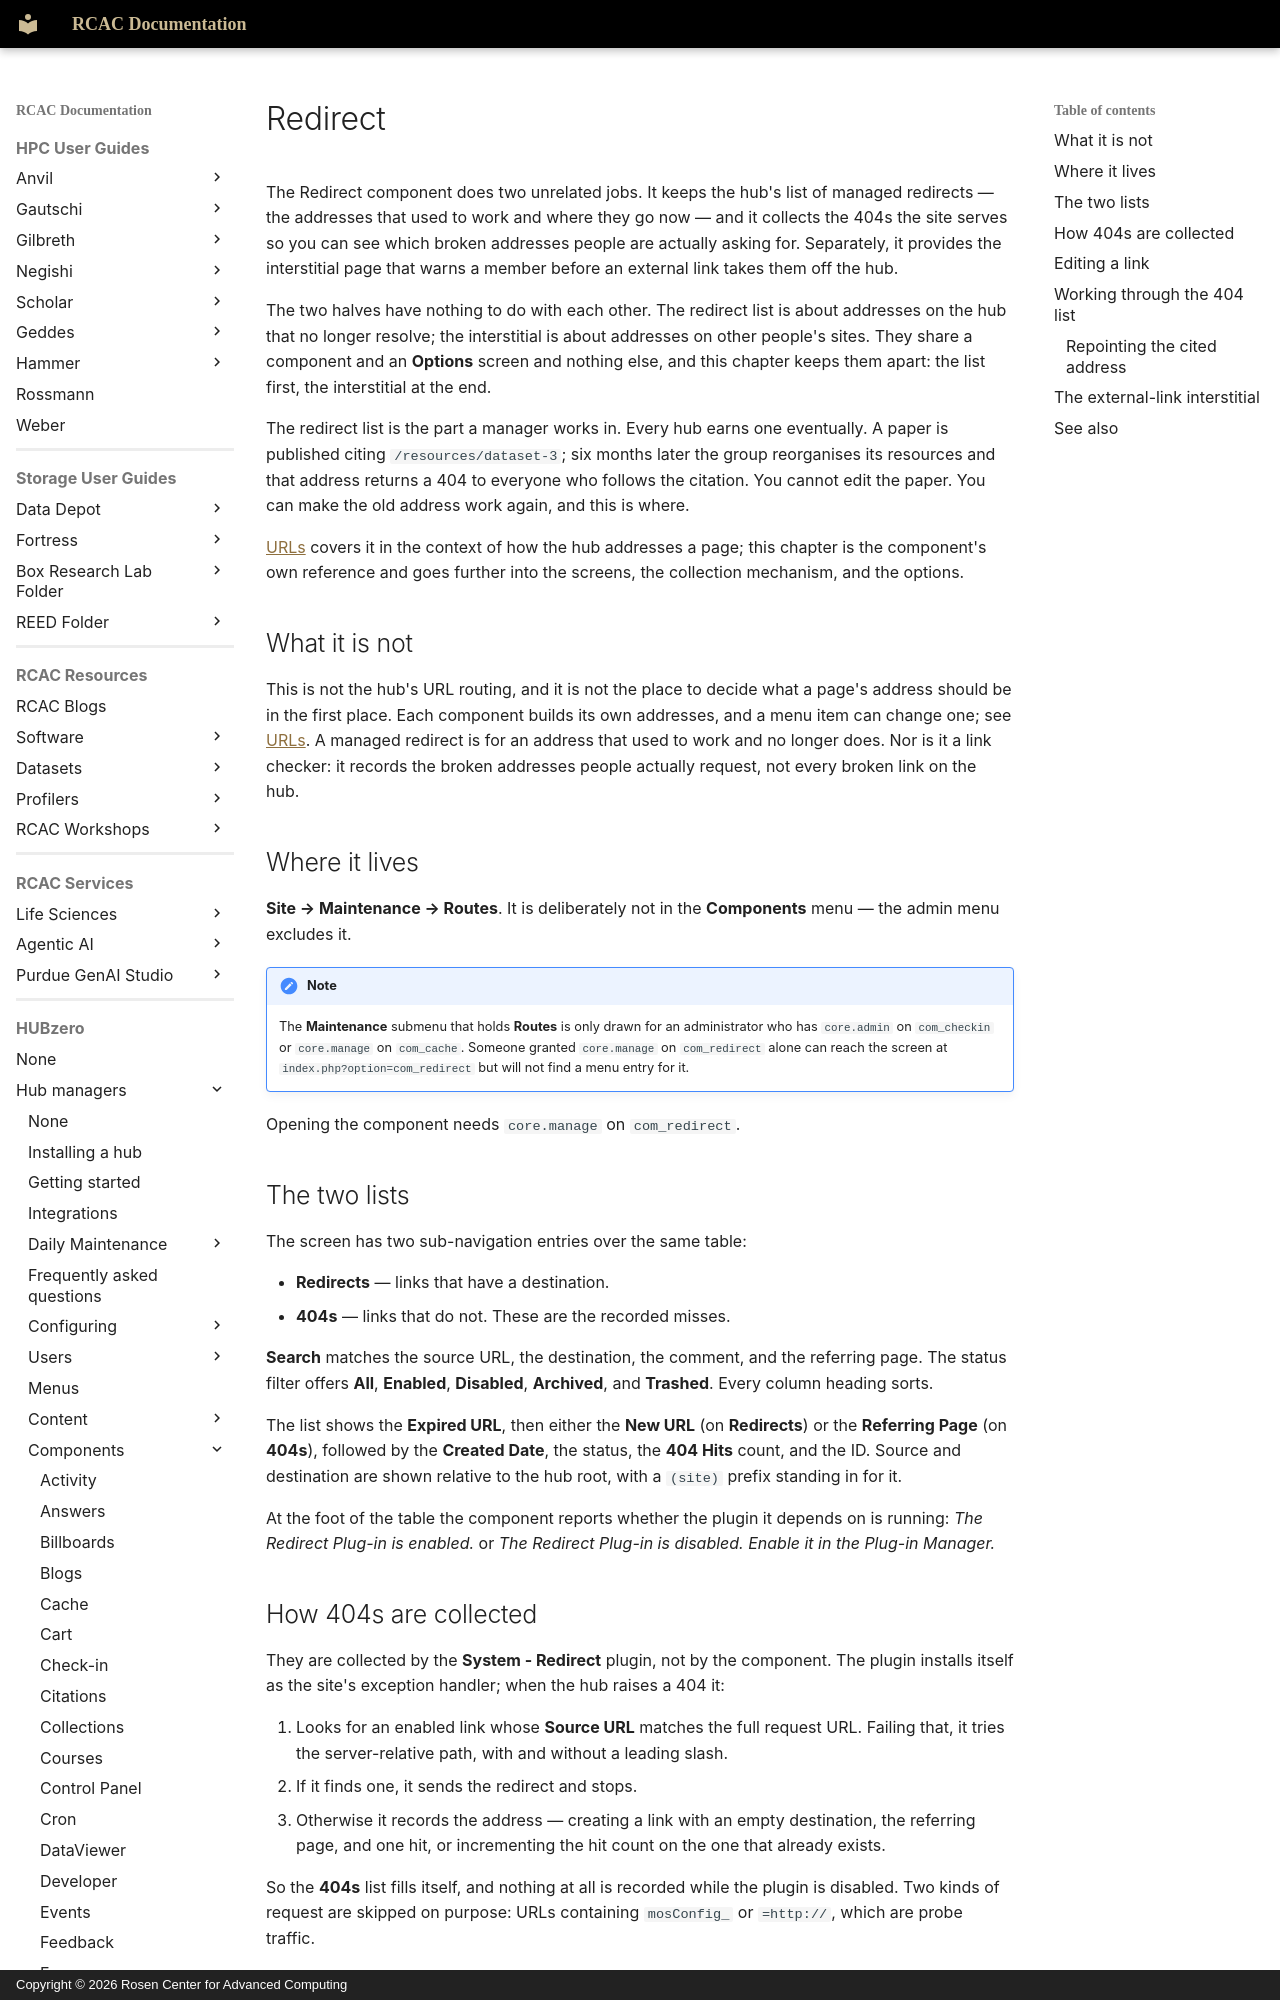

repository: PurdueRCAC/RCAC-Docs · page: hubzero/managers/components/redirect/index.html · generator: mkdocs · copyright: Copyright © 2026 Rosen Center for Advanced Computing

---
tags:
- HUBzero
render_macros: false
hubzero:
  upstream: docs/managers/09-components/28-redirect.md
  commit: 9c1a8c678002bdfb41860f90915a3589ab60339e
  status: rewritten
  reviewed-against: 2.4-main @ 009ec973b7
  reviewed: '2026-09-10'
  screenshots: none
---

# Redirect

The Redirect component does two unrelated jobs. It keeps the hub's list of
managed redirects — the addresses that used to work and where they go now —
and it collects the 404s the site serves so you can see which broken
addresses people are actually asking for. Separately, it provides the
interstitial page that warns a member before an external link takes them off
the hub.

The two halves have nothing to do with each other. The redirect list is about
addresses on the hub that no longer resolve; the interstitial is about
addresses on other people's sites. They share a component and an **Options**
screen and nothing else, and this chapter keeps them apart: the list first,
the interstitial at the end.

The redirect list is the part a manager works in. Every hub earns one
eventually. A paper is published citing `/resources/dataset-3`; six months
later the group reorganises its resources and that address returns a 404 to
everyone who follows the citation. You cannot edit the paper. You can make the
old address work again, and this is where.

[URLs](../content/urls.md) covers it in the context of how the hub
addresses a page; this chapter is the component's own reference and goes
further into the screens, the collection mechanism, and the options.

## What it is not

This is not the hub's URL routing, and it is not the place to decide what a
page's address should be in the first place. Each component builds its own
addresses, and a menu item can change one; see
[URLs](../content/urls.md). A managed redirect is for an address that used
to work and no longer does. Nor is it a link checker: it records the broken
addresses people actually request, not every broken link on the hub.

## Where it lives

**Site → Maintenance → Routes**. It is deliberately not in the
**Components** menu — the admin menu excludes it.

!!! note
    The **Maintenance** submenu that holds **Routes** is only drawn
    for an administrator who has `core.admin` on `com_checkin` or `core.manage`
    on `com_cache`. Someone granted `core.manage` on `com_redirect` alone can
    reach the screen at `index.php?option=com_redirect` but will not find a
    menu entry for it.

Opening the component needs `core.manage` on `com_redirect`.

## The two lists

The screen has two sub-navigation entries over the same table:

- **Redirects** — links that have a destination.
- **404s** — links that do not. These are the recorded misses.

**Search** matches the source URL, the destination, the comment, and the
referring page. The status filter offers **All**, **Enabled**,
**Disabled**, **Archived**, and **Trashed**. Every column heading sorts.

The list shows the **Expired URL**, then either the **New URL** (on
**Redirects**) or the **Referring Page** (on **404s**), followed by the
**Created Date**, the status, the **404 Hits** count, and the ID. Source and
destination are shown relative to the hub root, with a `(site)` prefix
standing in for it.

At the foot of the table the component reports whether the plugin it depends
on is running: *The Redirect Plug-in is enabled.* or *The Redirect Plug-in
is disabled. Enable it in the Plug-in Manager.*
